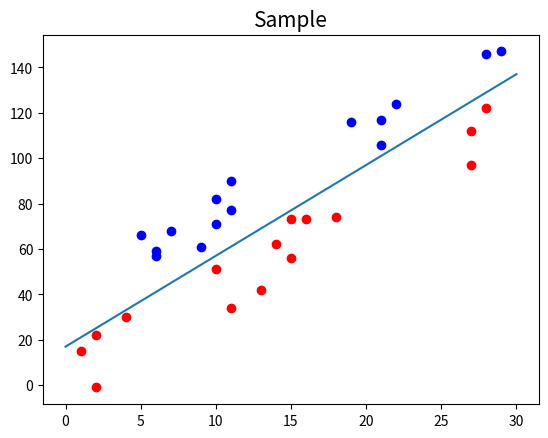

Write the Python code that produced this figure.
import numpy as np
import matplotlib.pyplot as plt

def make_samples(m, b, n_points):
    x_coors, y_coors, labels = np.array([]), np.array([]), np.array([])
    for i in range(n_points):
        tmp_x = np.random.randint(0, n_points)
        r = np.random.randint(1, n_points)
        tmp_y = m * tmp_x + b # get the dot(tmp_x, tmp_y)
        
        if i < n_points/2 : # get positive, negative. r is deviation.
            tmp_y = m * tmp_x + b + r
            labels = np.append(labels, 1)
        else:
            tmp_y = m * tmp_x + b - r
            labels = np.append(labels, -1)
    
        x_coors = np.append(x_coors, tmp_x)
        y_coors = np.append(y_coors, tmp_y)
    
    return x_coors, y_coors, labels

def print_plot(pos_num, x_coors, y_coors):
    plt.plot(x_coors[:pos_num], y_coors[:pos_num], 'o', color='blue') 
    plt.plot(x_coors[pos_num:], y_coors[pos_num:], 'o', color='red')
    plt.show()

if __name__ == '__main__':
    # y = mx + b
    m, b = 4, 17
    # samples' number
    n_points = 30
    
    pos_num = int(n_points/2)
    x = np.arange(n_points + 1)
    y = m * x + b
    plt.plot(x, y)
    x_coors, y_coors, labels = make_samples(m, b, n_points)
    
    plt.title("Sample", {'fontsize':15})
    print_plot(pos_num, x_coors, y_coors)

